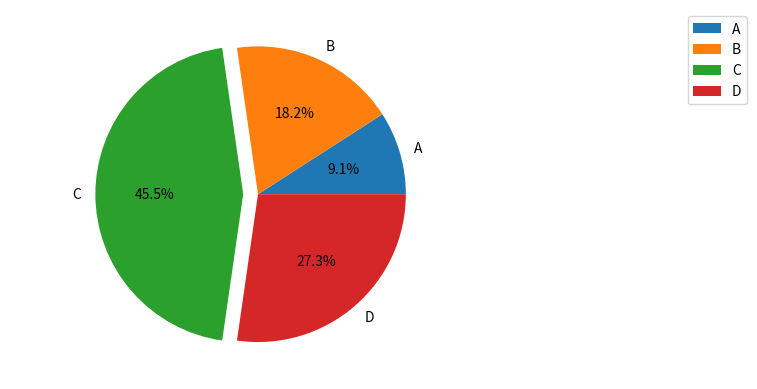

Source code (Python):
import matplotlib.pyplot as plt

a=[10,20,50,30]
# a=[0,0,0,1]
l=['A','B','C','D']
plt.axis('equal') # this is to make the chart circular
E=[0,0,0.1,0]
# auto pct:-    '%[FLAG][WIDTH].[PRECISION]type'
plt.pie(a,labels=l,explode=E,autopct='%1.1f%%') #explode creates a gap between all the values
plt.legend(loc="upper right", bbox_to_anchor=(1, 0, 0.5, 1))
plt.show()
